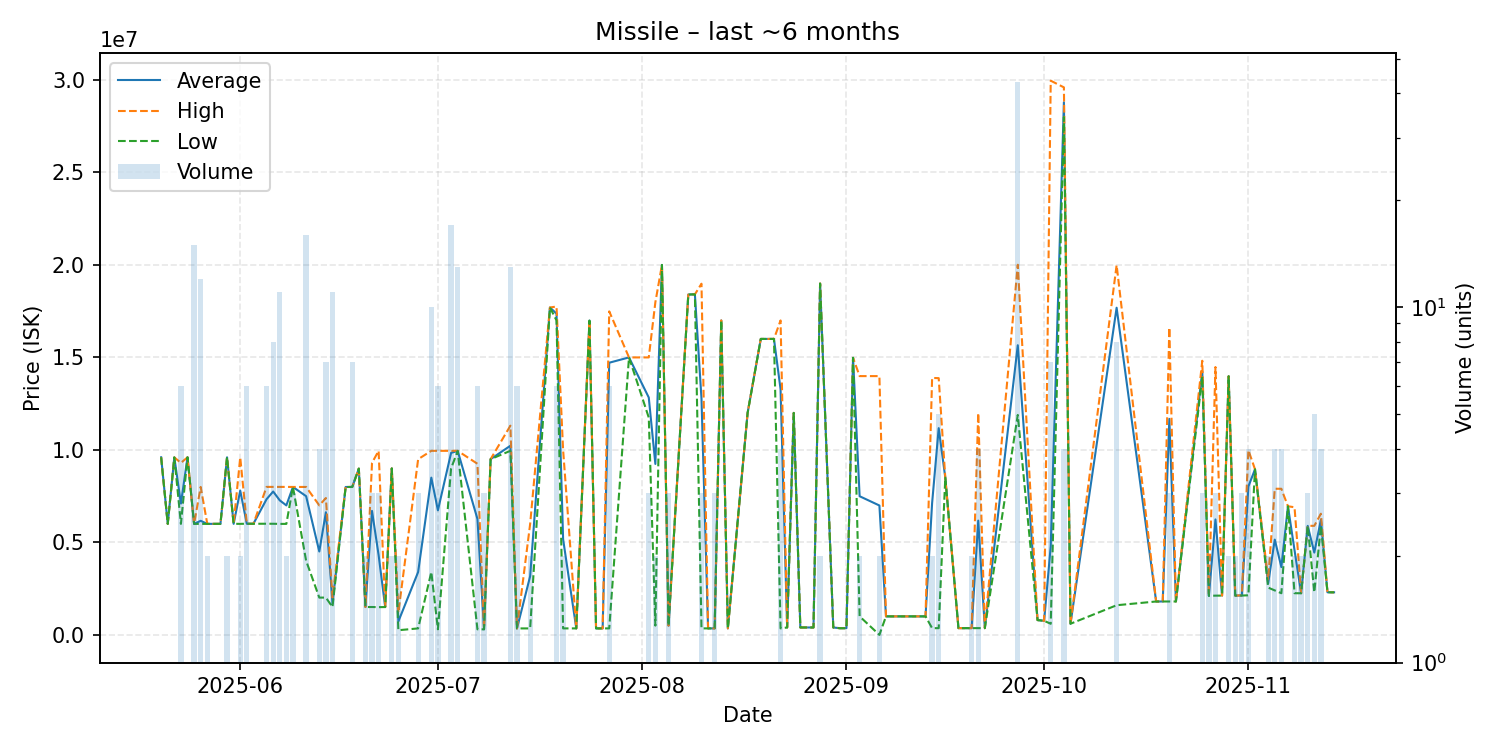

The data file committed next to this chart (first rows):
date, average, highest, lowest, order_count, volume
2025-05-20, 9601000, 9601000, 9601000, 1, 1
2025-05-21, 6001000, 6001000, 6001000, 1, 1
2025-05-22, 9594000, 9594000, 9594000, 1, 1
2025-05-23, 7099833, 9297500, 6001000, 3, 6
2025-05-24, 9599000, 9599000, 9599000, 1, 1
2025-05-25, 6001000, 6001000, 6001000, 5, 15
2025-05-26, 6167167, 8000000, 6001000, 6, 12
2025-05-27, 6001000, 6001000, 6001000, 2, 2
2025-05-29, 6003000, 6003000, 6003000, 1, 1
2025-05-30, 9599000, 9599000, 9599000, 1, 2
2025-05-31, 6003000, 6003000, 6003000, 1, 1
2025-06-01, 7799000, 9595000, 6003000, 2, 2
2025-06-02, 6007000, 6007000, 6007000, 6, 6
2025-06-03, 6007000, 6007000, 6007000, 1, 1
2025-06-05, 7335833, 8000000, 6008000, 4, 6
2025-06-06, 7750875, 8000000, 6007000, 8, 8
2025-06-07, 7272727, 8000000, 6000000, 5, 11
2025-06-08, 6999500, 7999000, 6000000, 2, 2
2025-06-09, 7997000, 7997000, 7997000, 3, 3
2025-06-11, 7498500, 7997000, 4008500, 4, 16
2025-06-13, 4507250, 6999500, 2015000, 4, 4
2025-06-14, 6630286, 7399000, 2016000, 4, 7
2025-06-15, 1690091, 2016000, 1504000, 3, 11
2025-06-17, 7996000, 7996000, 7996000, 1, 1
2025-06-18, 7996143, 7998000, 7995000, 4, 7
2025-06-19, 8990000, 8990000, 8990000, 1, 1
2025-06-20, 1506000, 1506000, 1506000, 2, 2
2025-06-21, 6701333, 9299000, 1506000, 3, 3
2025-06-22, 4316333, 9950000, 1499500, 3, 3
2025-06-23, 1504000, 1504000, 1504000, 1, 1
2025-06-24, 8999500, 9000000, 8999000, 2, 2
2025-06-25, 725350, 1200000, 250700, 2, 2
2025-06-28, 3399367, 9498000, 350050, 3, 3
2025-06-30, 8499920, 9950000, 3400100, 8, 10
2025-07-01, 6733367, 9950000, 300100, 3, 6
2025-07-03, 9838000, 9950000, 8999500, 5, 17
2025-07-04, 9948385, 9950000, 9939500, 5, 13
2025-07-07, 6266733, 9250000, 300200, 5, 6
2025-07-08, 300233, 300300, 300200, 2, 3
2025-07-09, 9500000, 9500000, 9500000, 1, 1
2025-07-12, 10225385, 11310000, 9950000, 7, 13
2025-07-13, 349000, 349000, 349000, 1, 6
2025-07-15, 3174600, 6000000, 349200, 2, 2
2025-07-18, 17700000, 17700000, 17700000, 1, 1
2025-07-19, 17368333, 17750000, 17000000, 4, 6
2025-07-20, 5175050, 10000000, 350100, 2, 2
2025-07-22, 350400, 350400, 350400, 1, 1
2025-07-24, 16990000, 16990000, 16990000, 1, 1
2025-07-25, 350600, 350600, 350600, 1, 1
2025-07-26, 350500, 350500, 350500, 1, 1
2025-07-27, 14713417, 17490000, 350500, 6, 6
2025-07-30, 15000000, 15000000, 15000000, 1, 1
2025-08-02, 12833333, 15000000, 11750000, 3, 3
2025-08-03, 9240200, 17980000, 500400, 2, 2
2025-08-04, 20000000, 20000000, 20000000, 1, 1
2025-08-05, 500100, 500300, 500000, 2, 3
2025-08-08, 18400000, 18400000, 18400000, 1, 1
2025-08-09, 18410000, 18410000, 18410000, 1, 1
2025-08-10, 12773500, 18985000, 350500, 3, 3
2025-08-11, 350600, 350600, 350600, 1, 1
... 59 more rows
